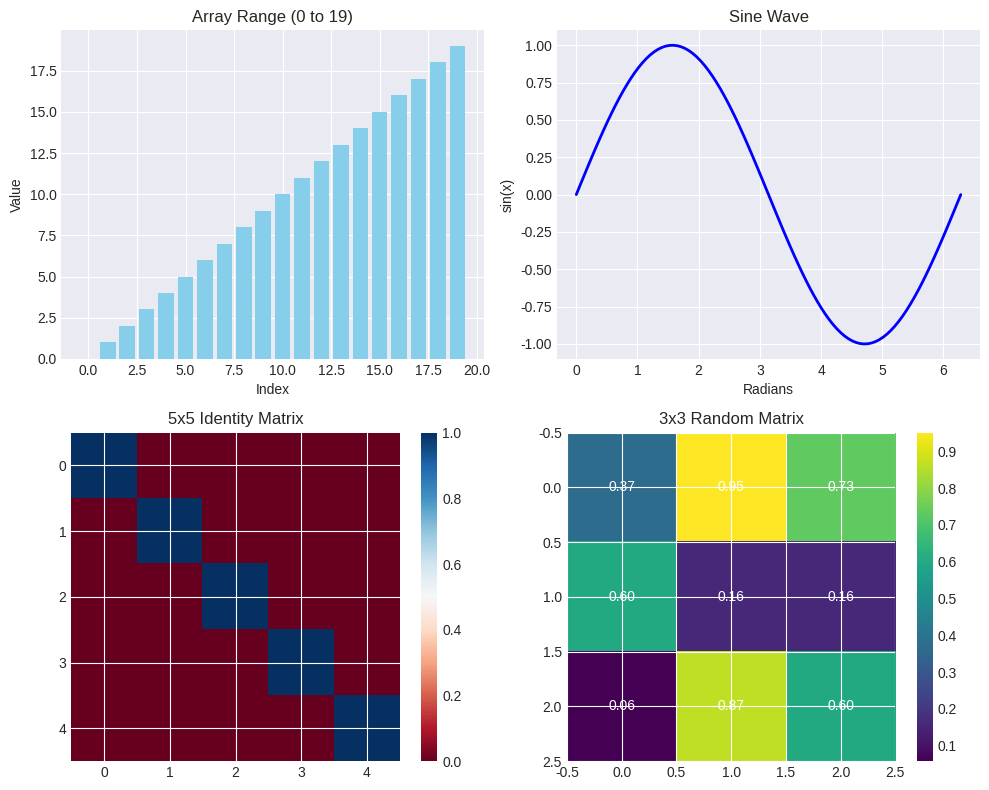
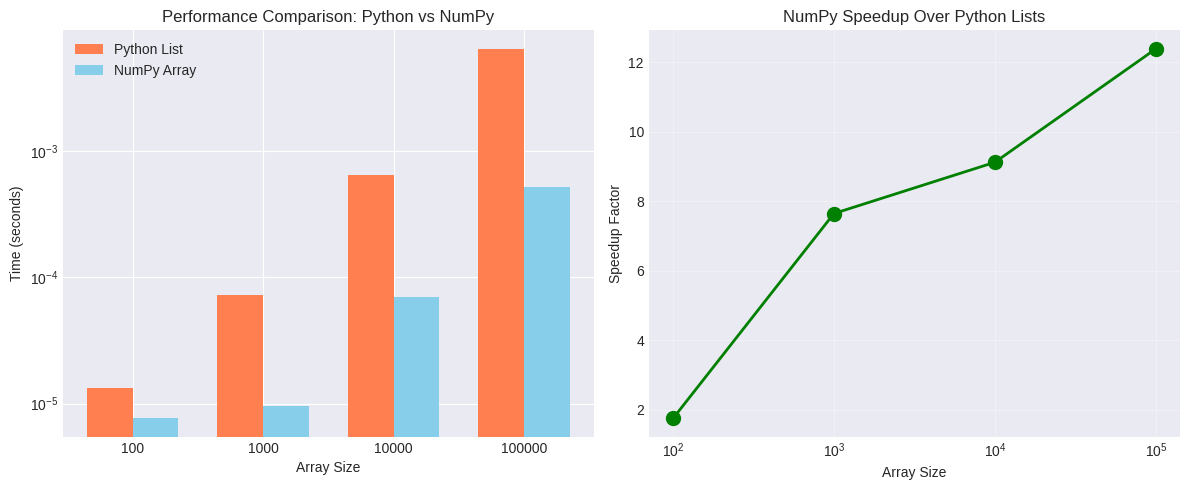
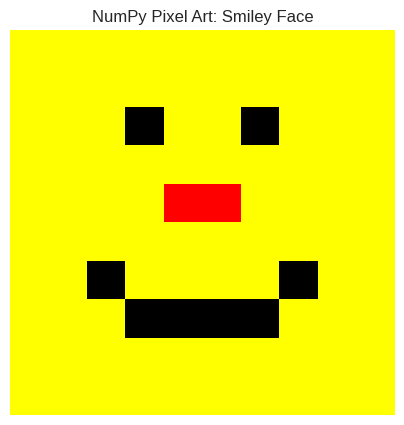
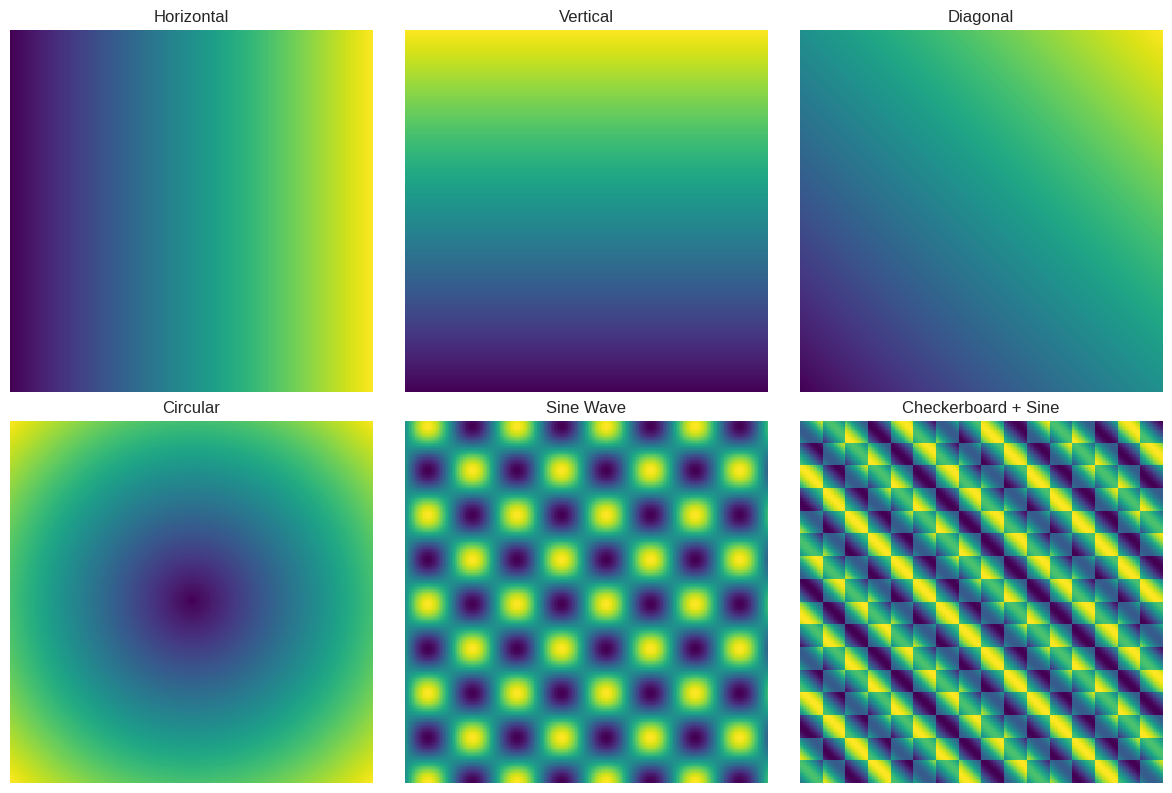
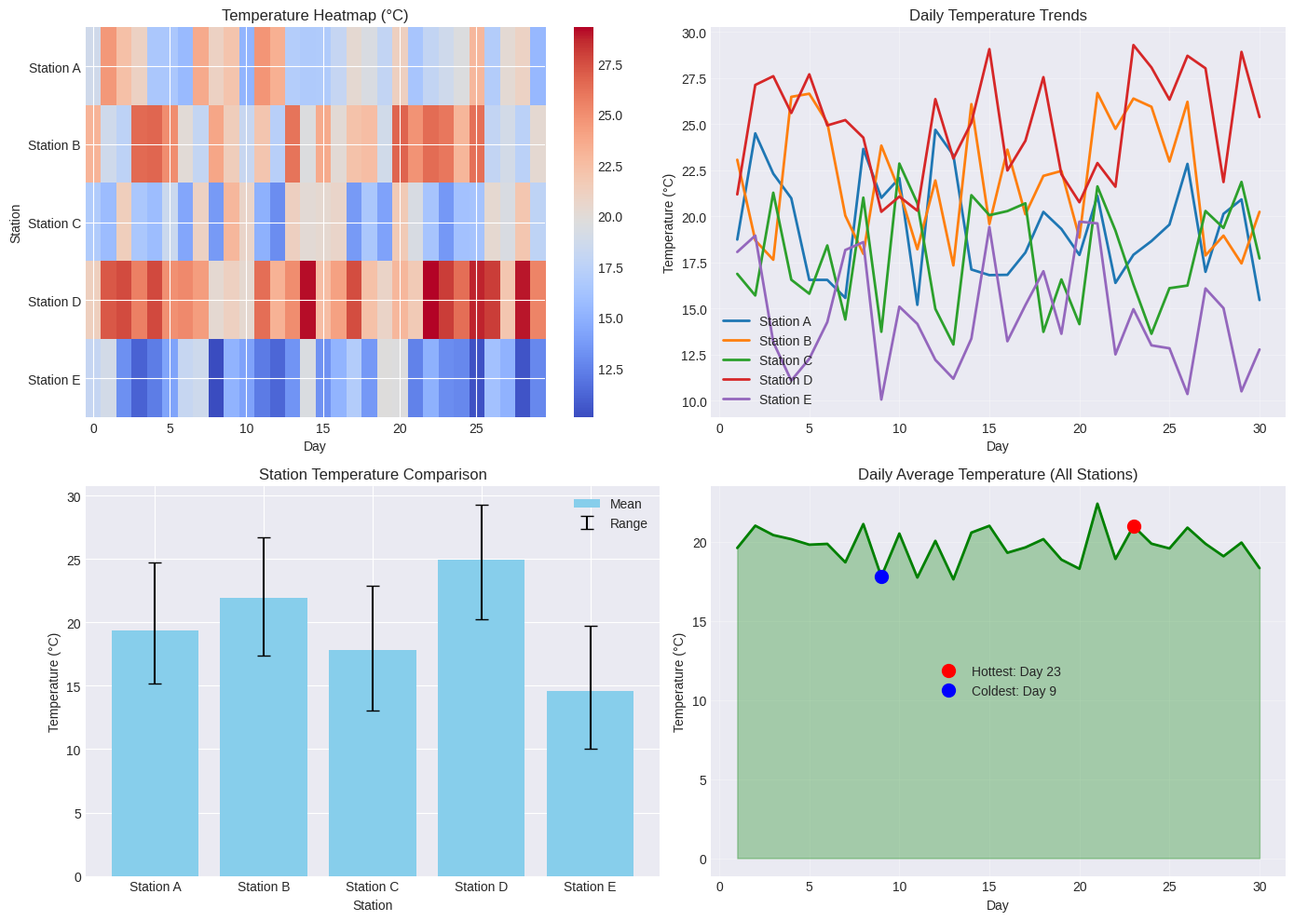
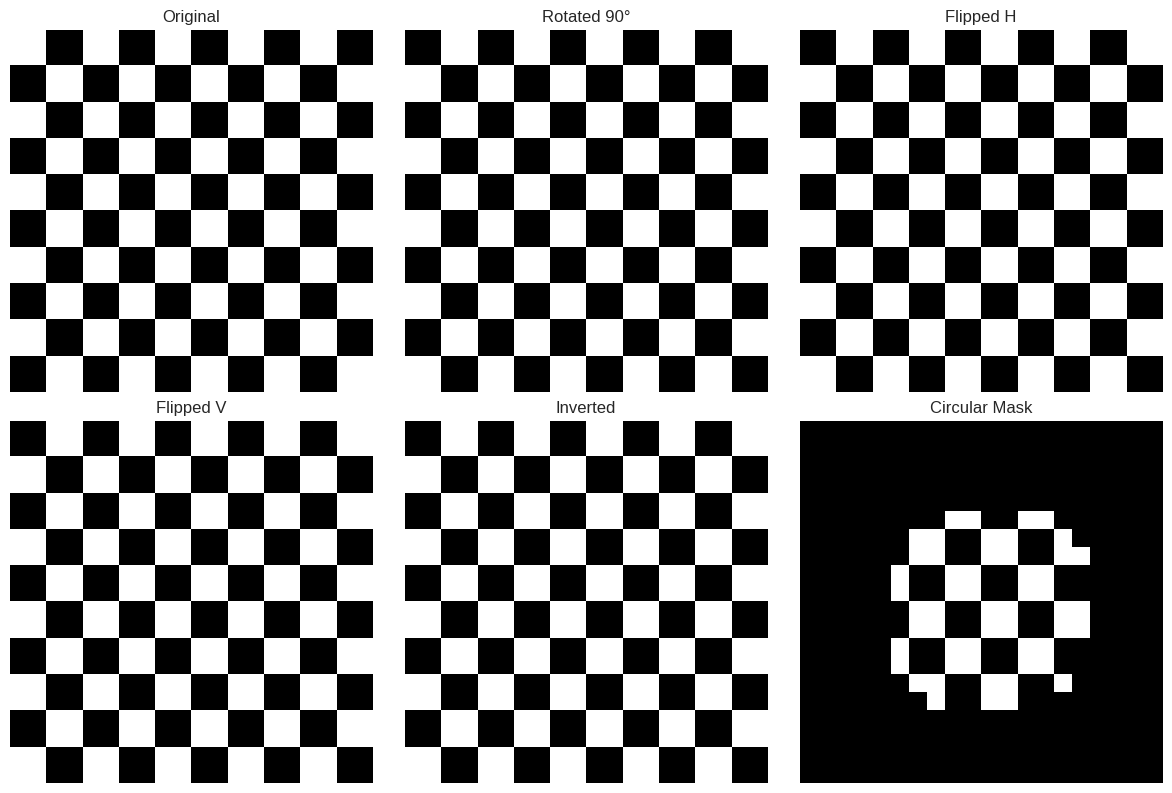
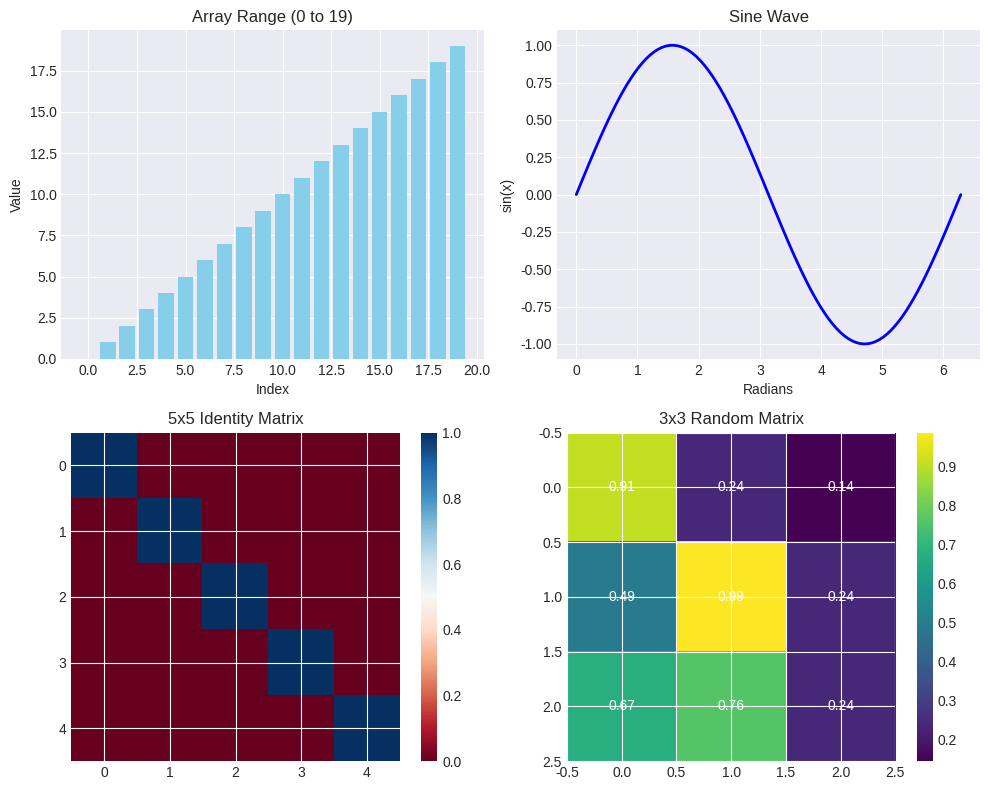
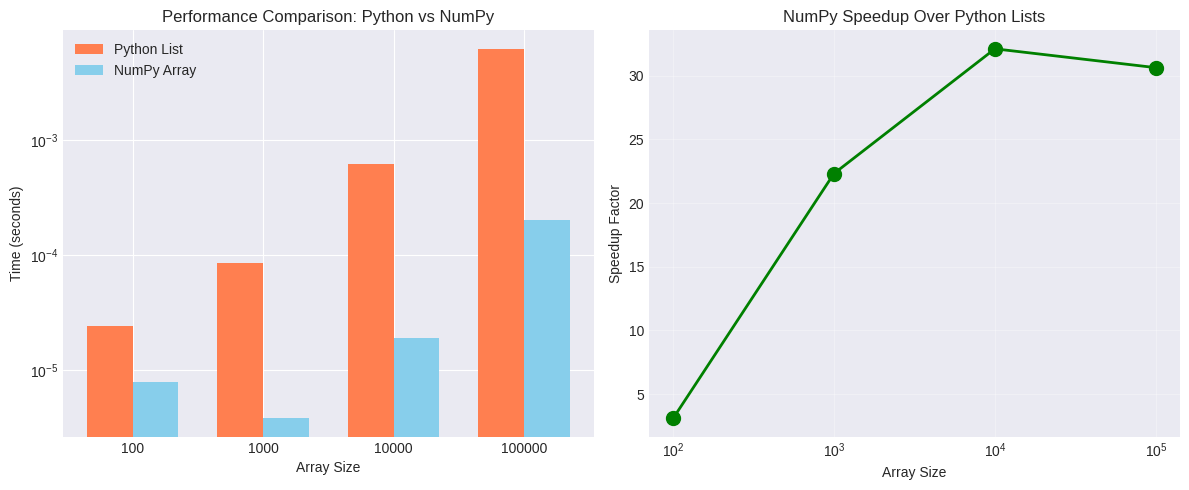

The matplotlib source for these figures, in order:
import numpy as np 
import matplotlib.pyplot as plt
import time

plt.style.use('seaborn-v0_8-darkgrid')

np.random.seed(42)

print("Lab Environment Ready!")
print(f"NumPy version: {np.__version__}")


def exercise_1_1():
    """
    Create arrays using different methods and visualize them.
    """
    print("="*50)
    print("Exercise 1.1: Array Creation Methods")
    print("="*50)

    
    array_range = np.arange(0, 20, 1)             
    array_linear = np.linspace(0, 2*np.pi, 100)   
    identity_matrix = np.eye(5)                   
    random_matrix = np.random.rand(3, 3)          

    
    fig, axes = plt.subplots(2, 2, figsize=(10, 8))

    
    axes[0, 0].bar(range(len(array_range)), array_range, color='skyblue')
    axes[0, 0].set_title('Array Range (0 to 19)')
    axes[0, 0].set_xlabel('Index')
    axes[0, 0].set_ylabel('Value')

    # 2. Sine Wave plot
    sine_wave = np.sin(array_linear)
    axes[0, 1].plot(array_linear, sine_wave, 'b-', linewidth=2)
    axes[0, 1].set_title('Sine Wave')
    axes[0, 1].set_xlabel('Radians')
    axes[0, 1].set_ylabel('sin(x)')
    axes[0, 1].grid(True)

    
    im1 = axes[1, 0].imshow(identity_matrix, cmap='RdBu', vmin=0, vmax=1)
    axes[1, 0].set_title('5x5 Identity Matrix')
    plt.colorbar(im1, ax=axes[1, 0])

   
    im2 = axes[1, 1].imshow(random_matrix, cmap='viridis')
    axes[1, 1].set_title('3x3 Random Matrix')
    for i in range(3):
        for j in range(3):
            axes[1, 1].text(j, i, f'{random_matrix[i, j]:.2f}',
                            ha='center', va='center', color='white')
    plt.colorbar(im2, ax=axes[1, 1])

    plt.tight_layout()
    plt.show()

    return array_range, array_linear, identity_matrix, random_matrix


arrays = exercise_1_1()


def exercise_1_2():
    """
    Explore array attributes with different dimensional arrays.
    """
    print("\n" + "="*50)
    print("Exercise 1.2: Array Attributes")
    print("="*50)

    arr_1d = np.array([1, 2, 3, 4, 5])
    arr_2d = np.array([[1, 2, 3], [4, 5, 6]])
    arr_3d = np.array([[[1, 2], [3, 4]], [[5, 6], [7, 8]]])

    arrays = [
        ("1D Array", arr_1d),
        ("2D Array", arr_2d),
        ("3D Array", arr_3d)
    ]

    for name, arr in arrays:
        print(f"\n{name}:")
        print(f" Array:\n{arr}")
        print(f" Shape: {arr.shape}")
        print(f" Dimensions: {arr.ndim}")
        print(f" Data type: {arr.dtype}")

    return arr_1d, arr_2d, arr_3d


exercise_1_2()


def exercise_2_1():
    """
    Compare performance between Numpy arrays and Python Lists.
    Create visualizations showing the speed differences.
    """
    print("\n" + "="*50)
    print("Exercise 2.1: The Great Performance Race!")
    print("="*50)
    
    sizes = [100, 1000, 10000, 100000]
    python_times = []
    numpy_times = []
    
    for size in sizes:
        py_list = list(range(size))
        np_array = np.arange(size)
        
        start_time = time.time()
        py_list_squared = [x**2 for x in py_list]
        py_time = time.time() - start_time
        python_times.append(py_time)
        
        start_time = time.time()
        np_array_squared = np_array ** 2
        np_time = time.time() - start_time
        numpy_times.append(np_time)
        
        speedup = py_time / np_time if np_time > 0 else float('inf')
        print(f"Size: {size:6}, Python Time: {py_time:.6f}s, NumPy Time: {np_time:.6f}s, Speedup: {speedup:.1f}x")
        
    fig, (ax1, ax2) = plt.subplots(1, 2, figsize=(12, 5))
    
    x = np.arange(len(sizes))
    width = 0.35
    
    ax1.bar(x - width/2, python_times, width, label='Python List', color='coral')
    ax1.bar(x + width/2, numpy_times, width, label='NumPy Array', color='skyblue')
    ax1.set_xlabel('Array Size')
    ax1.set_ylabel('Time (seconds)')
    ax1.set_title('Performance Comparison: Python vs NumPy')
    ax1.set_xticks(x)
    ax1.set_xticklabels(sizes)
    ax1.legend()
    ax1.set_yscale('log')
    
    speedups = [p/n if n > 0 else 0 for p, n in zip(python_times, numpy_times)]
    ax2.plot(sizes, speedups, 'go-', linewidth=2, markersize=10)
    ax2.set_xlabel('Array Size')
    ax2.set_ylabel('Speedup Factor')
    ax2.set_title('NumPy Speedup Over Python Lists')
    ax2.grid(True, alpha=0.3)
    ax2.set_xscale('log')
    
    plt.tight_layout()
    plt.show()
    
    return python_times, numpy_times


exercise_2_1()

import numpy as np
import matplotlib.pyplot as plt

def exercise_3_1():
    '''
    Create Pixel Art using NumPy arrays and matplotlib!
    '''
    print("\n" + "="*50)
    print("Exercise 3.1: NumPy Pixel Art")
    print("="*50)
    
    smiley = np.zeros((10, 10, 3), dtype=np.uint8)

    smiley[:] = [255, 255, 0]
    smiley[2:3, 3:4] = [0, 0, 0]
    smiley[2:3, 6:7] = [0, 0, 0]
    smiley[4:5, 4:6] = [255, 0, 0]
    smiley[7, 3:7] = [0, 0, 0]      
    smiley[6, 2] = [0, 0, 0]          
    smiley[6, 7] = [0, 0, 0]          
    smiley[5, 3] = [255, 255, 0]          
    smiley[5, 6] = [255, 255, 0]         
    plt.figure(figsize=(5, 5))
    plt.imshow(smiley, interpolation='nearest')
    plt.title('NumPy Pixel Art: Smiley Face')
    plt.axis('off')
    plt.show()
    
    return smiley

exercise_3_1()


def exercise_3_2():
    """
    Use broadcasting to create beautiful color gradients.
    """
    print("\n" + "="*50)
    print("Exercise 3.2: Color Gradients with Broadcasting")
    print("="*50)

    height, width = 256, 256

    x, y = np.meshgrid(np.arange(width), np.arange(height))

    gradient1 = x.astype(float)
    gradient2 = y.astype(float)
    gradient3 = x + y

    center_x, center_y = width // 2, height // 2
    gradient4 = np.sqrt((x - center_x) ** 2 + (y - center_y) ** 2)

    gradient5 = np.sin(x * 0.10) * np.cos(y * 0.10)

    block = 16
    checkerboard = ((x // block) + (y // block)) % 2         
    sine_component = np.sin((x + y) * 0.12)
    gradient6 = sine_component + 0.8 * checkerboard           

    
    gradients = [gradient1, gradient2, gradient3, gradient4, gradient5, gradient6]
    gradients_norm = []
    for g in gradients:
        g = g.astype(float)
        gmin, gmax = g.min(), g.max()
        if gmax > gmin:
            g = (g - gmin) / (gmax - gmin)
        else:
            g = np.zeros_like(g)
        gradients_norm.append(g)

    fig, axes = plt.subplots(2, 3, figsize=(12, 8))
    titles = ['Horizontal', 'Vertical', 'Diagonal', 'Circular', 'Sine Wave', 'Checkerboard + Sine']
    for ax, grad, title in zip(axes.flat, gradients_norm, titles):
        ax.imshow(grad, cmap='viridis', origin='lower', interpolation='nearest')
        ax.set_title(title)
        ax.axis('off')

    plt.tight_layout()
    plt.show()

    return gradients_norm

exercise_3_2()

def exercise_4_1():
    """
    Analyze temperature data from multiple weather stations.
    """
    print("\n" + "="*50)
    print("Exercise 4.1: Weather Station Analysis")
    print("="*50)

    np.random.seed(42)
    base_temps = np.array([20, 22, 18, 25, 15])
    daily_variations = np.random.uniform(-5, 5, (5, 30))
    temperatures = base_temps.reshape(-1, 1) + daily_variations  
    mean_temps = np.mean(temperatures, axis=1)
    max_temps = np.max(temperatures, axis=1)
    min_temps = np.min(temperatures, axis=1)
    temp_ranges = max_temps - min_temps
    hottest_temp = np.max(temperatures)
    hottest_day_index = np.unravel_index(np.argmax(temperatures), temperatures.shape)[1]
    coldest_temp = np.min(temperatures)
    coldest_day_index = np.unravel_index(np.argmin(temperatures), temperatures.shape)[1]
    station_names = ['Station A', 'Station B', 'Station C', 'Station D', 'Station E']
    print("\nWeather Station Statistics:")
    for i, name in enumerate(station_names):
        if mean_temps is not None:
            print(f"{name}: Mean={mean_temps[i]:.1f}°C, "
                  f"Max={max_temps[i]:.1f}°C, "
                  f"Min={min_temps[i]:.1f}°C, "
                  f"Range={temp_ranges[i]:.1f}°C")
    
    if hottest_day_index is not None:
        print(f"\nHottest day: Day {hottest_day_index + 1} with {hottest_temp:.1f}°C")
    if coldest_day_index is not None:
        print(f"Coldest day: Day {coldest_day_index + 1} with {coldest_temp:.1f}°C")

    if temperatures is not None:
        fig, axes = plt.subplots(2, 2, figsize=(14, 10))

        im = axes[0, 0].imshow(temperatures, cmap='coolwarm', aspect='auto')
        axes[0, 0].set_title('Temperature Heatmap (°C)')
        axes[0, 0].set_xlabel('Day')
        axes[0, 0].set_ylabel('Station')
        axes[0, 0].set_yticks(range(5))
        axes[0, 0].set_yticklabels(station_names)
        plt.colorbar(im, ax=axes[0, 0])

        days = np.arange(1, 31)
        for i, name in enumerate(station_names):
            axes[0, 1].plot(days, temperatures[i], label=name, linewidth=2)
        axes[0, 1].set_title('Daily Temperature Trends')
        axes[0, 1].set_xlabel('Day')
        axes[0, 1].set_ylabel('Temperature (°C)')
        axes[0, 1].legend(loc='best')
        axes[0, 1].grid(True, alpha=0.3)

        if mean_temps is not None:
            x_pos = np.arange(len(station_names))
            axes[1, 0].bar(x_pos, mean_temps, color='skyblue', label='Mean')
            axes[1, 0].errorbar(x_pos, mean_temps,
                              yerr=[(mean_temps - min_temps), (max_temps - mean_temps)],
                              fmt='none', color='black', capsize=5, label='Range')
            axes[1, 0].set_title('Station Temperature Comparison')
            axes[1, 0].set_xlabel('Station')
            axes[1, 0].set_ylabel('Temperature (°C)')
            axes[1, 0].set_xticks(x_pos)
            axes[1, 0].set_xticklabels(station_names)
            axes[1, 0].legend()

        daily_avg = temperatures.mean(axis=0)
        axes[1, 1].fill_between(days, daily_avg, alpha=0.3, color='green')
        axes[1, 1].plot(days, daily_avg, 'g-', linewidth=2)
        axes[1, 1].set_title('Daily Average Temperature (All Stations)')
        axes[1, 1].set_xlabel('Day')
        axes[1, 1].set_ylabel('Temperature (°C)')
        axes[1, 1].grid(True, alpha=0.3)
        if hottest_day_index is not None:
            axes[1, 1].plot(hottest_day_index + 1, daily_avg[hottest_day_index],
                           'ro', markersize=10, label=f'Hottest: Day {hottest_day_index + 1}')
        if coldest_day_index is not None:
            axes[1, 1].plot(coldest_day_index + 1, daily_avg[coldest_day_index],
                           'bo', markersize=10, label=f'Coldest: Day {coldest_day_index + 1}')
        axes[1, 1].legend()
        
        plt.tight_layout()
        plt.show()
    
    return temperatures, mean_temps, max_temps, min_temps
exercise_4_1()

def challenge_1():
    """
    Create a magic square where all rows, columns, and diagonals sum to the same value.
    """
    print("\n" + "="*50)
    print("Challenge 1: Magic Square")
    print("="*50)

    magic = np.array([[2, 7, 6],
                      [9, 5, 1],
                      [4, 3, 8]])
    row_sums = np.sum(magic, axis=1)
    col_sums = np.sum(magic, axis=0)
    diag1_sum = np.sum(np.diag(magic))
    diag2_sum = np.sum(np.diag(np.fliplr(magic)))  
    

    print(f"Row sums: {row_sums}")
    print(f"Column sums: {col_sums}")
    print(f"Main diagonal sum: {diag1_sum}")
    print(f"Anti-diagonal sum: {diag2_sum}")

    magic_constant = 15 
    is_magic = (np.all(row_sums == magic_constant) and 
                np.all(col_sums == magic_constant) and 
                diag1_sum == magic_constant and 
                diag2_sum == magic_constant)
    print(f"Is this a magic square? {is_magic}")
    magic_4x4 = np.array([[16,  3,  2, 13],
                          [ 5, 10, 11,  8],
                          [ 9,  6,  7, 12],
                          [ 4, 15, 14,  1]])
    
    print(f"\n4x4 Magic Square:")
    print(magic_4x4)
    print(f"4x4 Row sums: {np.sum(magic_4x4, axis=1)}")
    print(f"4x4 Column sums: {np.sum(magic_4x4, axis=0)}")
    print(f"4x4 Main diagonal sum: {np.sum(np.diag(magic_4x4))}")
    print(f"4x4 Anti-diagonal sum: {np.sum(np.diag(np.fliplr(magic_4x4)))}")
    
    return magic, magic_4x4
challenge_1()

def challenge_2():
    """
    Create and transform a simple image using NumPy operations.
    """
    print("\n" + "="*50)
    print("Challenge 2: Image Transformations")
    print("="*50)
    
    size = 20
    checkerboard = np.zeros((size, size))
    for i in range(0, size, 4):
        for j in range(0, size, 4):
            checkerboard[i:i+2, j:j+2] = 1
            checkerboard[i+2:i+4, j+2:j+4] = 1
    
    rotated = np.rot90(checkerboard)
    flipped_h = np.fliplr(checkerboard)
    flipped_v = np.flipud(checkerboard)
    inverted = 1 - checkerboard
    center = size // 2
    y, x = np.ogrid[:size, :size]
    mask = (x - center)**2 + (y - center)**2 <= (size//3)**2
    your_transform = checkerboard * mask  
    fig, axes = plt.subplots(2, 3, figsize=(12, 8))
    images = [checkerboard, rotated, flipped_h, flipped_v, inverted, your_transform]
    titles = ['Original', 'Rotated 90°', 'Flipped H', 'Flipped V', 'Inverted', 'Circular Mask']
    
    for ax, img, title in zip(axes.flat, images, titles):
        if img is not None:
            ax.imshow(img, cmap='gray', interpolation='nearest')
            ax.set_title(title)
            ax.axis('off')
    
    plt.tight_layout()
    plt.show()
    
    return checkerboard, rotated, flipped_h, flipped_v, inverted
challenge_2()

def test_submission():
    """
    Test that all exercises run without errors.
    """
    print("Testing your submission...")
try:
        print("Testing Exercise 1.1...")
        exercise_1_1()
        
        print("Testing Exercise 1.2...")
        exercise_1_2()
        
        print("Testing Exercise 2.1...")
        exercise_2_1()
        
        print("Testing Exercise 3.1...")
        exercise_3_1()
        
        print("Testing Exercise 3.2...")
        exercise_3_2()
        
        print("Testing Exercise 4.1...")
        exercise_4_1()
        
        print("Testing Challenge 1...")
        challenge_1()
        
        print("Testing Challenge 2...")
        challenge_2()
        
        print("\n All tests passed! Ready to submit.")
        
except Exception as e:
        print(f"\n Error found: {e}")
        print("Please fix the error before submitting.")
        
test_submission()
